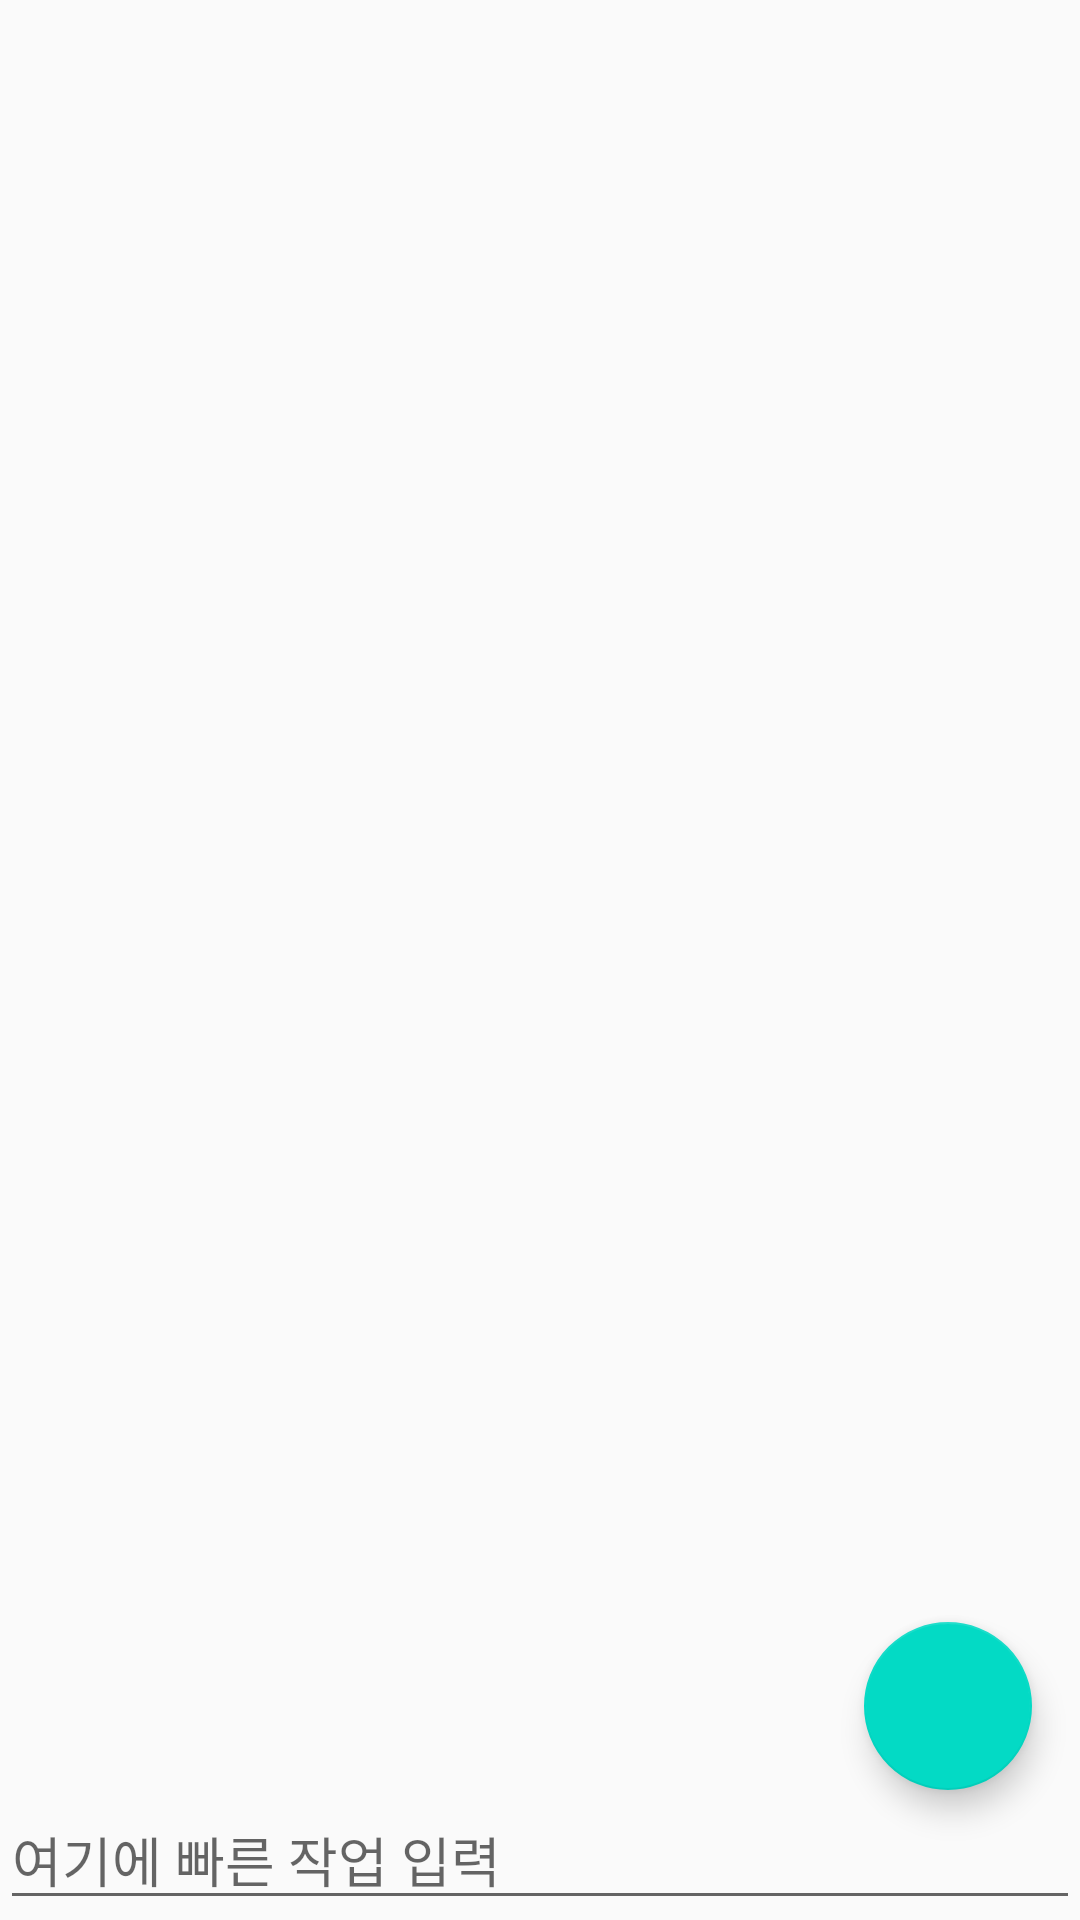

The Android layout XML behind this screen, and the referenced resources:
<!-- AndroidManifest.xml: application theme AppTheme -->
<!-- res/layout/fragment_main_todo_list.xml -->
<?xml version="1.0" encoding="utf-8"?>
<LinearLayout xmlns:android="http://schemas.android.com/apk/res/android"
    xmlns:app="http://schemas.android.com/apk/res-auto"
    xmlns:tools="http://schemas.android.com/tools"
    android:layout_width="match_parent"
    android:layout_height="match_parent"
    android:orientation="vertical"
    android:layout_margin="16dp"
    tools:context=".ui.MainTodoListFragment">

    <androidx.recyclerview.widget.RecyclerView
        tools:listitem="@layout/item_todo_list"
        android:id="@+id/recycler_view"
        android:layout_width="match_parent"
        android:layout_height="0dp"
        android:layout_weight="1"
        app:layoutManager="androidx.recyclerview.widget.LinearLayoutManager" />

    <com.google.android.material.floatingactionbutton.FloatingActionButton
        android:id="@+id/fab"
        android:layout_width="wrap_content"
        android:layout_height="wrap_content"
        android:layout_gravity="bottom|end"
        android:layout_marginRight="@dimen/marginRight"
        app:srcCompat="@drawable/ic_add_white_24dp" />

    <EditText
        android:id="@+id/edit_text"
        android:layout_width="match_parent"
        android:layout_height="wrap_content"
        android:hint="여기에 빠른 작업 입력" />



</LinearLayout>
<!-- res/layout/item_todo_list.xml (included above) -->
<?xml version="1.0" encoding="utf-8"?>
<layout xmlns:android="http://schemas.android.com/apk/res/android"
    xmlns:bind="http://schemas.android.com/apk/res/android"
    xmlns:card_view="http://schemas.android.com/apk/res-auto"
    xmlns:tools="http://schemas.android.com/tools">

    <data>

        <variable
            name="todo"
            type="dev.csg.mytodolist.model.Todo" />
    </data>

    <androidx.cardview.widget.CardView
        android:layout_width="match_parent"
        android:layout_height="wrap_content"
        android:layout_margin="4dp"
        card_view:cardCornerRadius="4dp"
        card_view:cardElevation="4dp"
        card_view:cardUseCompatPadding="true">

        <LinearLayout
            android:layout_width="match_parent"
            android:layout_height="wrap_content">


            <CheckBox
                android:id="@+id/checkBox"
                android:layout_width="wrap_content"
                android:layout_height="wrap_content" />

            <LinearLayout
                android:layout_width="match_parent"
                android:layout_height="wrap_content"
                android:layout_margin="8dp"
                android:orientation="vertical">

                <TextView
                    android:id="@+id/text_view_title"
                    android:layout_width="wrap_content"
                    android:layout_height="wrap_content"
                    android:text="@{todo.title}"
                    android:textAppearance="@style/TextAppearance.AppCompat.Body1"
                    android:textSize="16sp" />

                <TextView
                    android:id="@+id/date_text_view"
                    android:layout_width="wrap_content"
                    android:layout_height="wrap_content"
                    bind:date="@{todo.date}"
                    android:textAppearance="@style/TextAppearance.AppCompat.Body1"
                    android:textColor="#E91E63"
                    android:textSize="14sp" />

            </LinearLayout>

        </LinearLayout>


    </androidx.cardview.widget.CardView>
</layout>
<!-- resources referenced by this layout -->
<resources>
  <dimen name="marginRight">16dp</dimen>
  <style name="AppTheme" parent="Theme.AppCompat.Light.DarkActionBar">
          
          <item name="colorPrimary">@color/colorPrimary</item>
          <item name="colorPrimaryDark">@color/colorPrimaryDark</item>
          <item name="colorAccent">@color/colorAccent</item>
          <item name="windowActionModeOverlay"> true </item>
      </style>
  <!-- not gathered from this repository: default colours our renderer supplied (Android Studio template values) -->
  <color name="colorPrimary">#FF6200EE</color>
  <color name="colorPrimaryDark">#FF3700B3</color>
  <color name="colorAccent">#FF03DAC5</color>
</resources>
